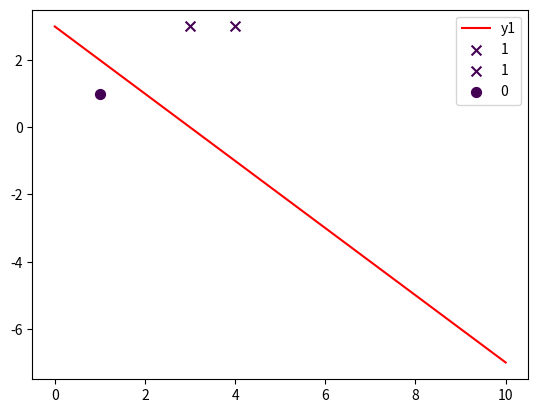

Python code for this plot:
#!/usr/bin/env python
# -*- coding: utf-8 -*-
# @Author  : xuyinghao

import  numpy as np
import  random
import  matplotlib.pyplot as plt
def sign(x):
    if x>0:
        return 1
    else:
        return -1


def perception(data,learning_rate):
    #初始化参数w,b
    weight = [0,0]
    b = 0

    for i in range(100):
        train_data = random.choice(data) # 从训练集中随机取一个点
        loss = (weight[0]*train_data[0] + weight[1]*train_data[1] + b)*train_data[2]

        if sign(loss) == -1:
            weight[0] = weight[0] + learning_rate*train_data[2]*train_data[0]
            weight[1] = weight[1] + learning_rate*train_data[2]*train_data[1]
            b = b + learning_rate*train_data[2]


    return weight,b

def plot(data,w,b):
    plt.figure()
    x1 =  np.linspace(0,10,100)
    x2 = -1*(w[0]*x1 +b) /(w[1]+1e-10)
    plt.plot(x1,x2,color='r',label='y1')
    for i in range(len(data)):
        if data[i][-1] ==1:
            plt.scatter(data[i][0],data[i][1],s=50,c=data[i][-1],label='1',marker='x')
        else:
            plt.scatter(data[i][0],data[i][1],s=50,c=data[i][-1],label='0')
    plt.legend(loc='best')
    plt.show()






if __name__ =='__main__':
    train_data = [[3,3,1],
                  [4,3,1],
                  [1,1,-1]]

    w,b = perception(train_data,1)
    plot(train_data,w,b)
